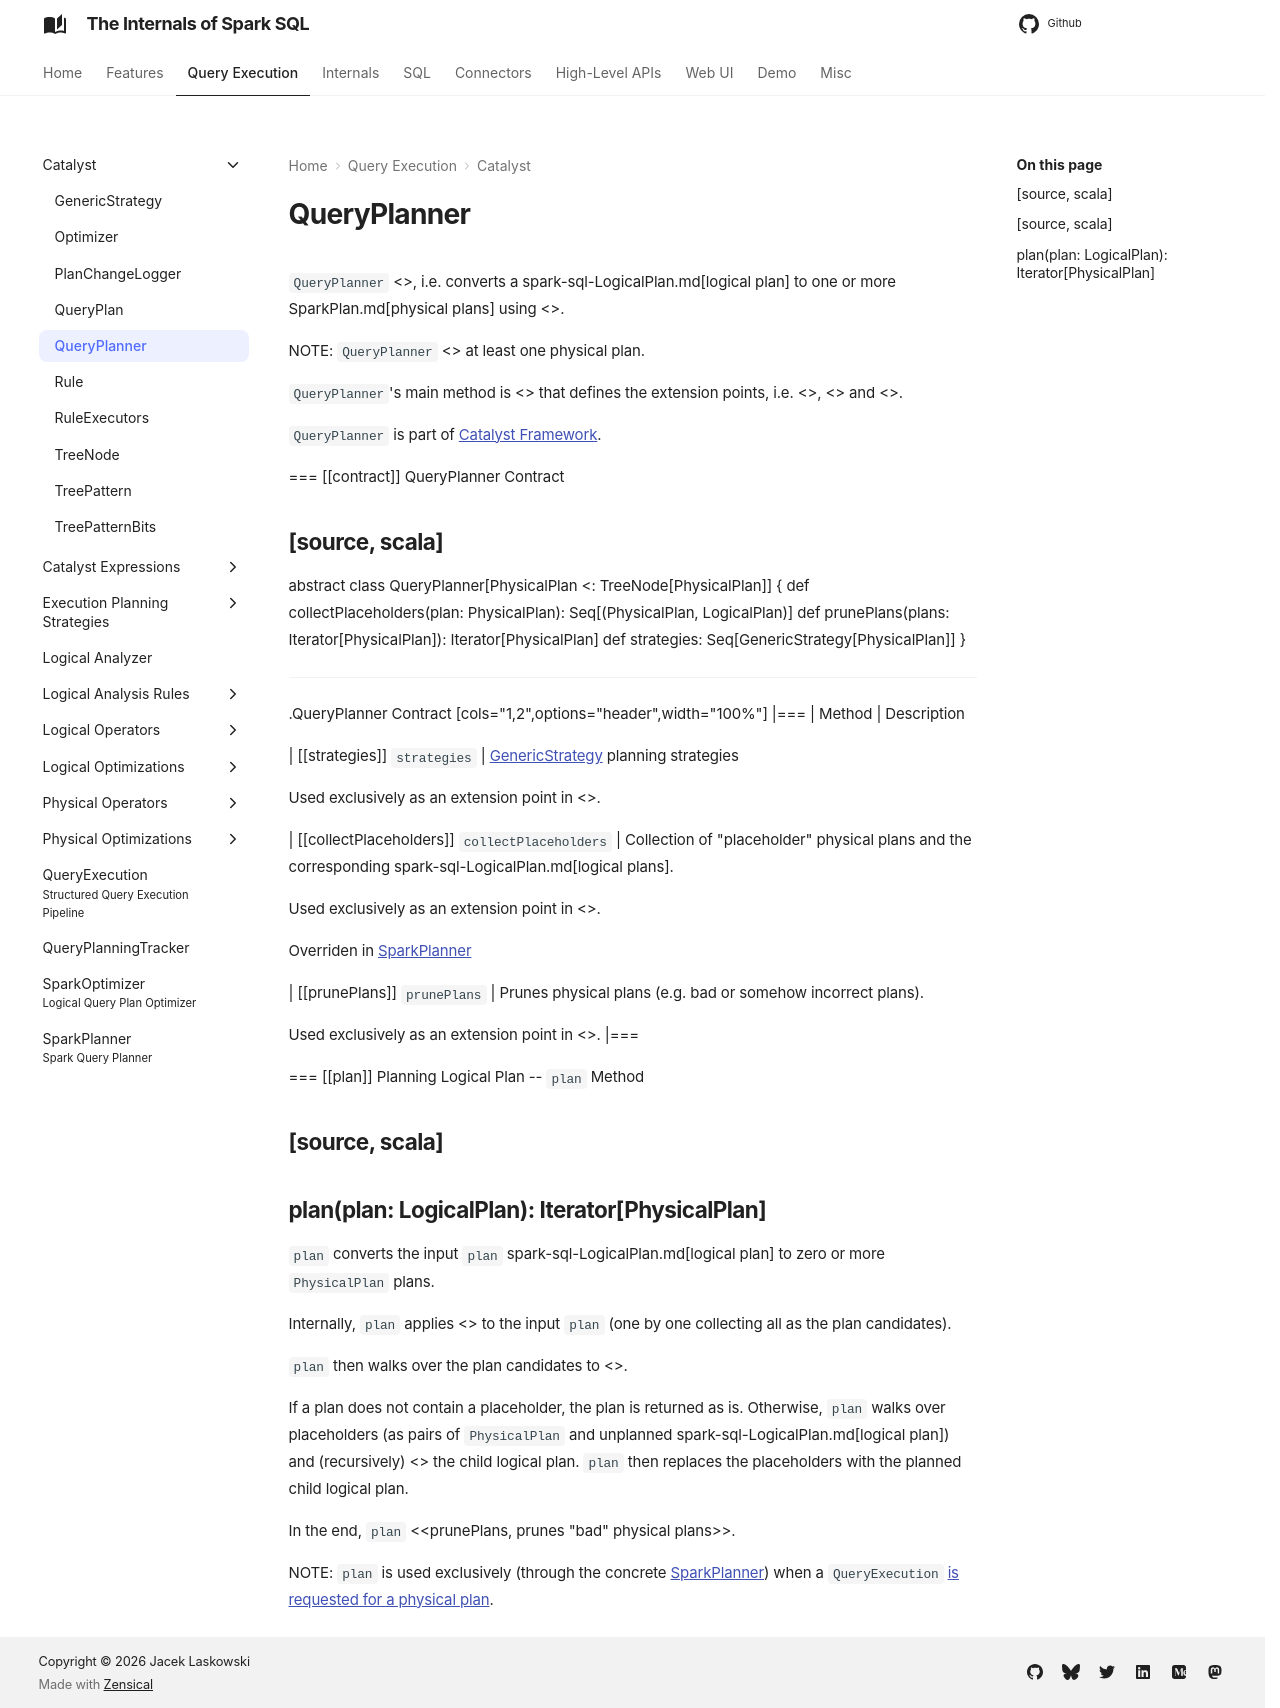

repository: japila-books/spark-sql-internals · page: catalyst/QueryPlanner/index.html · generator: mkdocs

# QueryPlanner

`QueryPlanner` <<plan, plans a logical plan for execution>>, i.e. converts a spark-sql-LogicalPlan.md[logical plan] to one or more SparkPlan.md[physical plans] using <<strategies, strategies>>.

NOTE: `QueryPlanner` <<plan, generates>> at least one physical plan.

``QueryPlanner``'s main method is <<plan, plan>> that defines the extension points, i.e. <<strategies, strategies>>, <<collectPlaceholders, collectPlaceholders>> and <<prunePlans, prunePlans>>.

`QueryPlanner` is part of [Catalyst Framework](index.md).

=== [[contract]] QueryPlanner Contract

[source, scala]
----
abstract class QueryPlanner[PhysicalPlan <: TreeNode[PhysicalPlan]] {
  def collectPlaceholders(plan: PhysicalPlan): Seq[(PhysicalPlan, LogicalPlan)]
  def prunePlans(plans: Iterator[PhysicalPlan]): Iterator[PhysicalPlan]
  def strategies: Seq[GenericStrategy[PhysicalPlan]]
}
----

.QueryPlanner Contract
[cols="1,2",options="header",width="100%"]
|===
| Method
| Description

| [[strategies]] `strategies`
| [GenericStrategy](GenericStrategy.md) planning strategies

Used exclusively as an extension point in <<plan, plan>>.

| [[collectPlaceholders]] `collectPlaceholders`
| Collection of "placeholder" physical plans and the corresponding spark-sql-LogicalPlan.md[logical plans].

Used exclusively as an extension point in <<plan, plan>>.

Overriden in [SparkPlanner](../SparkPlanner.md#collectPlaceholders)

| [[prunePlans]] `prunePlans`
| Prunes physical plans (e.g. bad or somehow incorrect plans).

Used exclusively as an extension point in <<plan, plan>>.
|===

=== [[plan]] Planning Logical Plan -- `plan` Method

[source, scala]
----
plan(plan: LogicalPlan): Iterator[PhysicalPlan]
----

`plan` converts the input `plan` spark-sql-LogicalPlan.md[logical plan] to zero or more `PhysicalPlan` plans.

Internally, `plan` applies <<strategies, planning strategies>> to the input `plan` (one by one collecting all as the plan candidates).

`plan` then walks over the plan candidates to <<collectPlaceholders, collect placeholders>>.

If a plan does not contain a placeholder, the plan is returned as is. Otherwise, `plan` walks over placeholders (as pairs of `PhysicalPlan` and unplanned spark-sql-LogicalPlan.md[logical plan]) and (recursively) <<plan, plans>> the child logical plan. `plan` then replaces the placeholders with the planned child logical plan.

In the end, `plan` <<prunePlans, prunes "bad" physical plans>>.

NOTE: `plan` is used exclusively (through the concrete [SparkPlanner](../SparkPlanner.md)) when a `QueryExecution` [is requested for a physical plan](../QueryExecution.md#sparkPlan).
